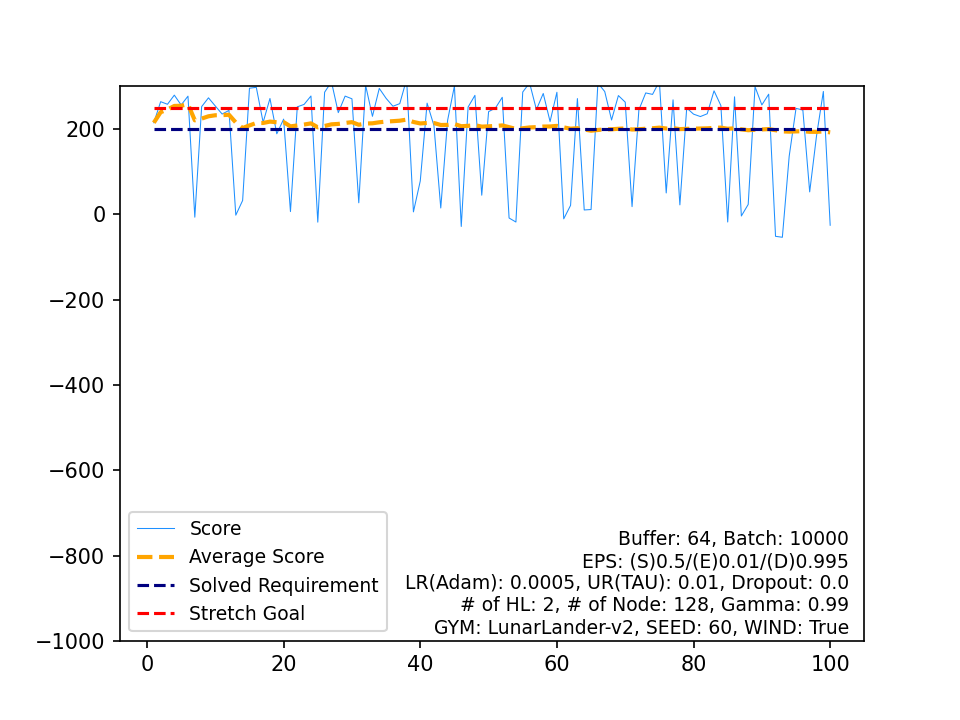

The data file committed next to this chart (first rows):
, Score, Average Score, Timestamp, Solved Requirement, Stretch Goal
0, 214.8, 214.8, 232, 200, 250
1, 264.2, 239.5, 192, 200, 250
2, 258.1, 245.7, 210, 200, 250
3, 279.5, 254.1, 226, 200, 250
4, 256.4, 254.6, 234, 200, 250
5, 277.1, 258.4, 263, 200, 250
6, -6.671, 220.5, 223, 200, 250
7, 252.6, 224.5, 250, 200, 250
8, 273.2, 229.9, 245, 200, 250
9, 254, 232.3, 233, 200, 250
10, 235.2, 232.6, 291, 200, 250
11, 243.7, 233.5, 223, 200, 250
12, -1.915, 215.4, 184, 200, 250
13, 32.5, 202.3, 135, 200, 250
14, 295.8, 208.6, 272, 200, 250
15, 297.8, 214.1, 291, 200, 250
16, 215.7, 214.2, 309, 200, 250
17, 271.7, 217.4, 218, 200, 250
18, 188.8, 215.9, 275, 200, 250
19, 223.2, 216.3, 220, 200, 250
20, 6.457, 206.3, 130, 200, 250
21, 252, 208.4, 287, 200, 250
22, 257.8, 210.5, 228, 200, 250
23, 277.5, 213.3, 246, 200, 250
24, -18.33, 204, 197, 200, 250
25, 286.3, 207.2, 251, 200, 250
26, 310.9, 211, 234, 200, 250
27, 238.5, 212, 256, 200, 250
28, 277.2, 214.3, 226, 200, 250
29, 270.9, 216.2, 240, 200, 250
30, 27.08, 210.1, 182, 200, 250
31, 302.6, 213, 230, 200, 250
32, 229.9, 213.5, 478, 200, 250
33, 295.3, 215.9, 288, 200, 250
34, 272, 217.5, 324, 200, 250
35, 253.5, 218.5, 243, 200, 250
36, 259.6, 219.6, 213, 200, 250
37, 316.7, 222.1, 195, 200, 250
38, 5.76, 216.6, 229, 200, 250
39, 78.21, 213.1, 103, 200, 250
40, 260.7, 214.3, 270, 200, 250
41, 208.4, 214.2, 278, 200, 250
42, 14.89, 209.5, 188, 200, 250
43, 220.2, 209.8, 380, 200, 250
44, 301, 211.8, 216, 200, 250
45, -28.43, 206.6, 154, 200, 250
46, 251.5, 207.5, 237, 200, 250
47, 279, 209, 244, 200, 250
48, 44.88, 205.7, 147, 200, 250
49, 240.8, 206.4, 236, 200, 250
50, 249.1, 207.2, 227, 200, 250
51, 274.5, 208.5, 221, 200, 250
52, -8.599, 204.4, 191, 200, 250
53, -18.04, 200.3, 177, 200, 250
54, 286.8, 201.9, 282, 200, 250
55, 308.2, 203.8, 240, 200, 250
56, 245.6, 204.5, 268, 200, 250
57, 283.4, 205.9, 267, 200, 250
58, 217.5, 206.1, 218, 200, 250
59, 286.2, 207.4, 239, 200, 250
... 40 more rows
